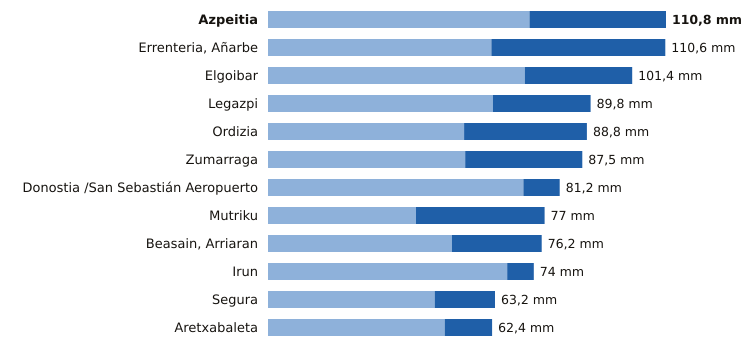

Source data for this figure (header and first rows):
estacion, provincia, indicativo, mm_6_dias_anteriores, mm_hoy, mm_7_dias, horas_de_hoy
Azpeitia, Gipuzkoa, 1038X, 72.8, 38.0, 110.8, 18
Errenteria, Añarbe, Gipuzkoa, 1021X, 62.2, 48.4, 110.6, 18
Elgoibar, Gipuzkoa, 1050J, 71.5, 29.9, 101.4, 18
Legazpi, Gipuzkoa, 1037X, 62.6, 27.2, 89.8, 18
Ordizia, Gipuzkoa, 1026X, 54.6, 34.2, 88.8, 18
Zumarraga, Gipuzkoa, 1037Y, 54.9, 32.6, 87.5, 18
Donostia /San Sebastián Aeropuerto, Gipuzkoa, 1014A, 71.1, 10.1, 81.2, 18
Mutriku, Gipuzkoa, 1052A, 41.2, 35.8, 77.0, 18
Beasain, Arriaran, Gipuzkoa, 1025X, 51.2, 25.0, 76.2, 18
Irun, Gipuzkoa, 1012P, 66.6, 7.4, 74.0, 18
Segura, Gipuzkoa, 1025A, 46.4, 16.8, 63.2, 18
Aretxabaleta, Gipuzkoa, 1048X, 49.2, 13.2, 62.4, 18
